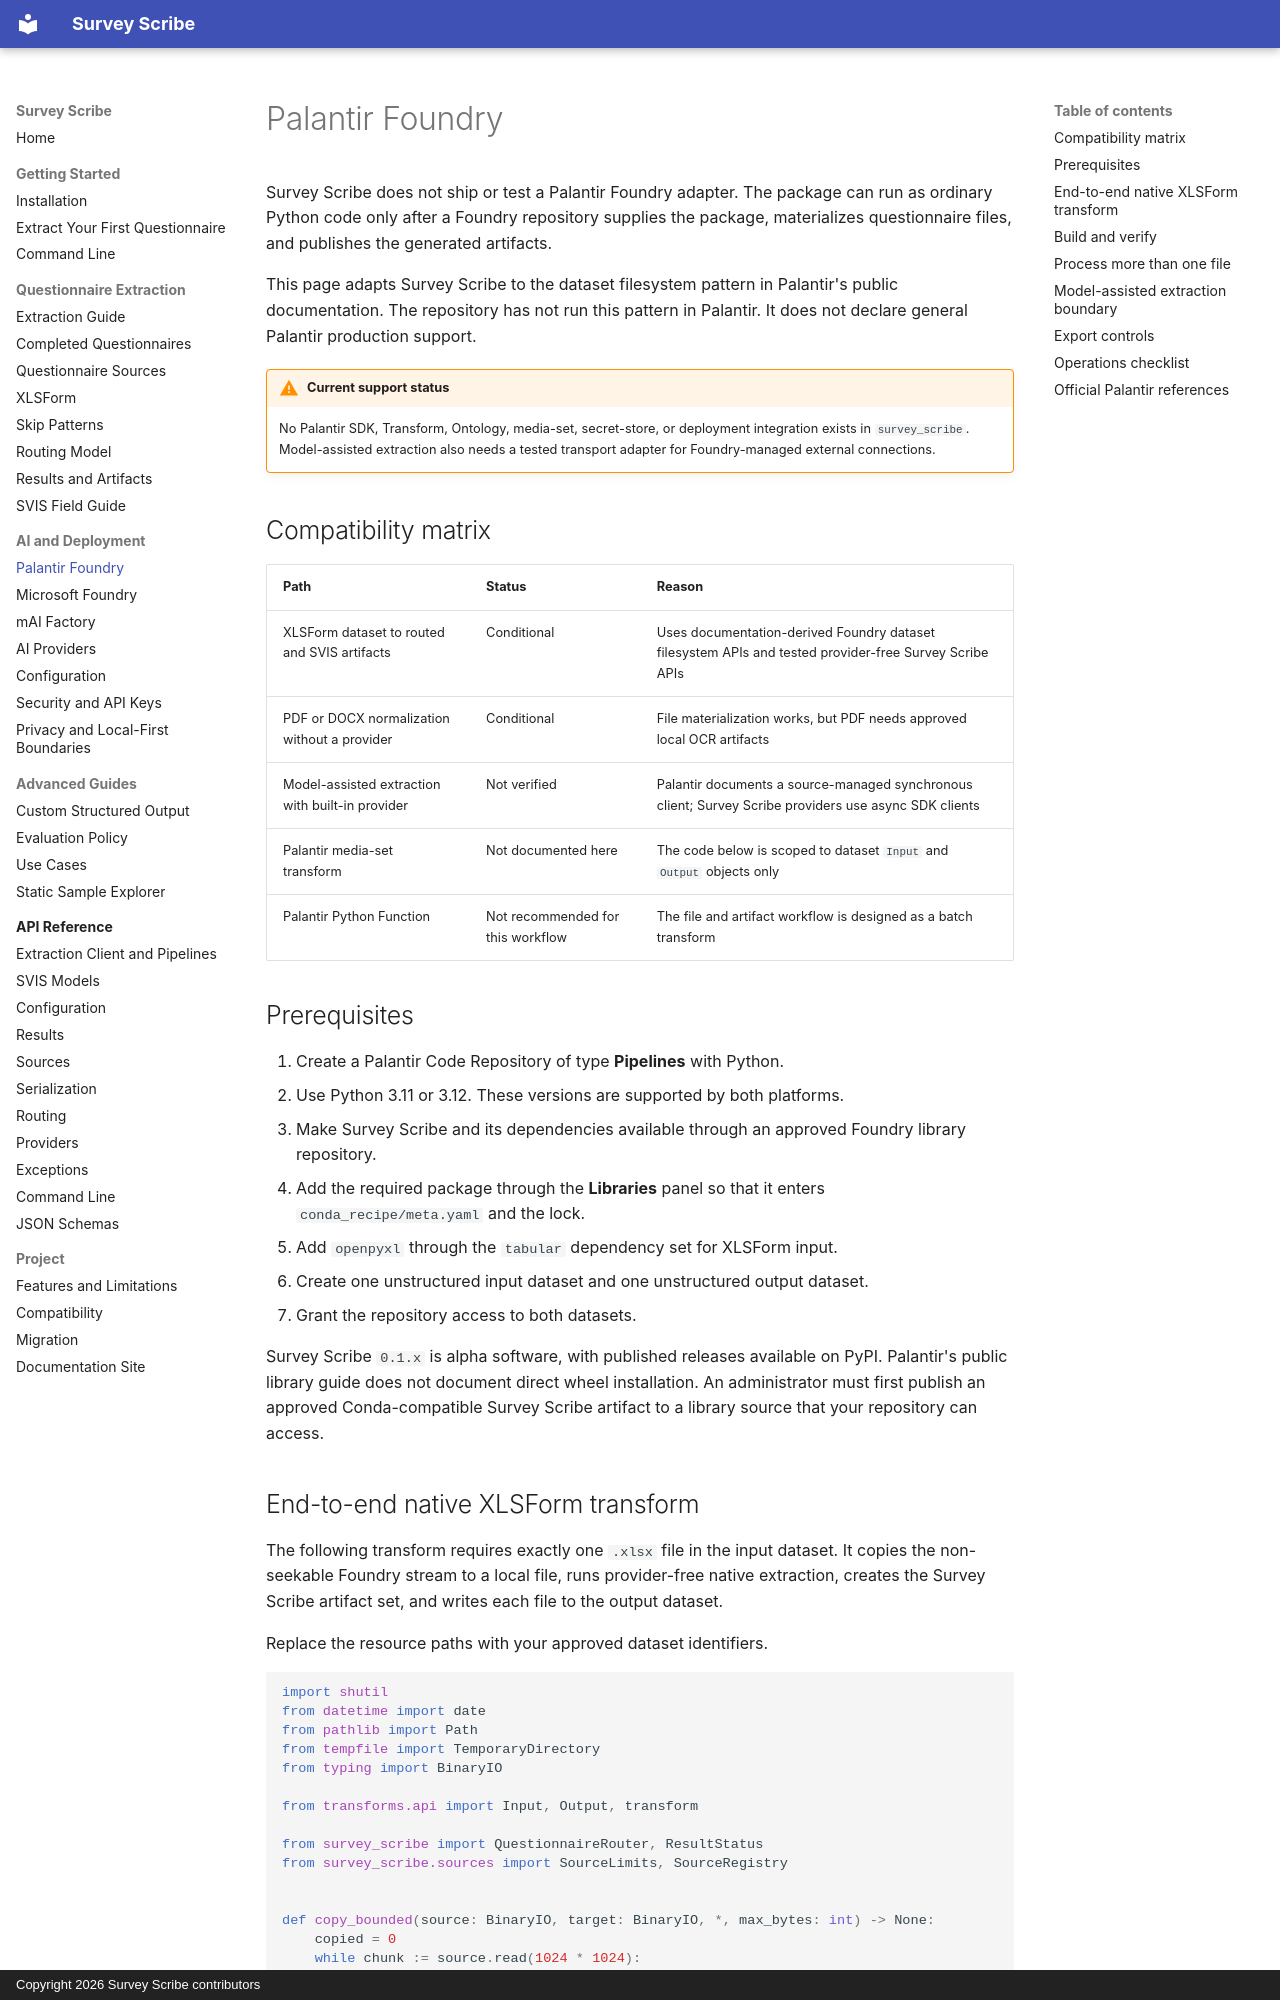

repository: GMD-hub/survey-scribe · page: platforms/palantir-foundry/index.html · generator: mkdocs · copyright: Copyright 2026 Survey Scribe contributors

# Palantir Foundry

Survey Scribe does not ship or test a Palantir Foundry adapter. The package can
run as ordinary Python code only after a Foundry repository supplies the package,
materializes questionnaire files, and publishes the generated artifacts.

This page adapts Survey Scribe to the dataset filesystem pattern in Palantir's
public documentation. The repository has not run this pattern in Palantir. It
does not declare general Palantir production support.

!!! warning "Current support status"

    No Palantir SDK, Transform, Ontology, media-set, secret-store, or deployment
    integration exists in `survey_scribe`. Model-assisted extraction also needs
    a tested transport adapter for Foundry-managed external connections.

## Compatibility matrix

| Path | Status | Reason |
| --- | --- | --- |
| XLSForm dataset to routed and SVIS artifacts | Conditional | Uses documentation-derived Foundry dataset filesystem APIs and tested provider-free Survey Scribe APIs |
| PDF or DOCX normalization without a provider | Conditional | File materialization works, but PDF needs approved local OCR artifacts |
| Model-assisted extraction with built-in provider | Not verified | Palantir documents a source-managed synchronous client; Survey Scribe providers use async SDK clients |
| Palantir media-set transform | Not documented here | The code below is scoped to dataset `Input` and `Output` objects only |
| Palantir Python Function | Not recommended for this workflow | The file and artifact workflow is designed as a batch transform |

## Prerequisites

1. Create a Palantir Code Repository of type **Pipelines** with Python.
2. Use Python 3.11 or 3.12. These versions are supported by both platforms.
3. Make Survey Scribe and its dependencies available through an approved Foundry library repository.
4. Add the required package through the **Libraries** panel so that it enters `conda_recipe/meta.yaml` and the lock.
5. Add `openpyxl` through the `tabular` dependency set for XLSForm input.
6. Create one unstructured input dataset and one unstructured output dataset.
7. Grant the repository access to both datasets.

Survey Scribe `0.1.x` is alpha software, with published releases available on
PyPI. Palantir's public library guide does not document direct wheel installation.
An administrator must first publish an approved Conda-compatible Survey Scribe
artifact to a library source that your repository can access.
